Labelled photos from "data_освещённость", an image-classification folder in Vaibhavv526/Predicting-Illumination-from-Camera-Images. The possible labels are: bright, dark, normal.

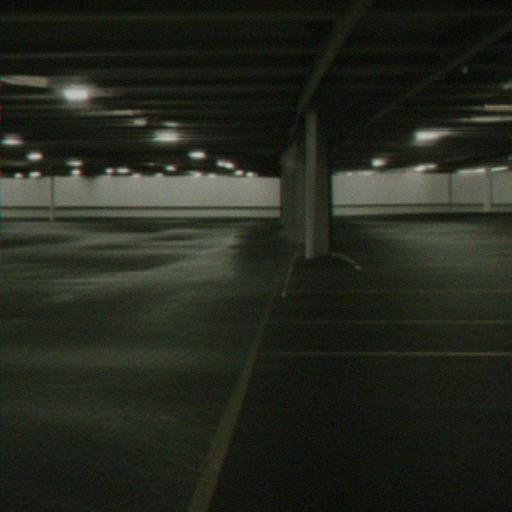
Label: dark

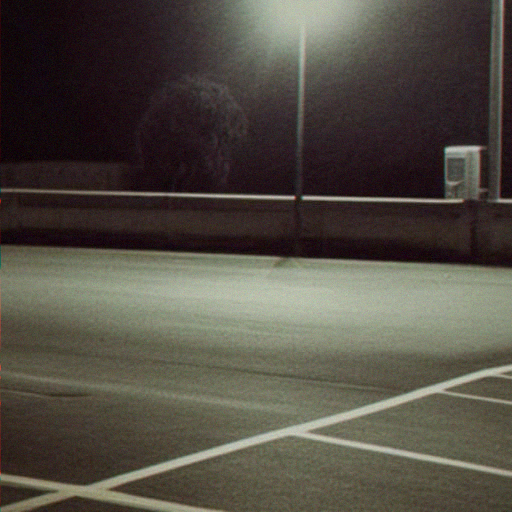
Label: bright

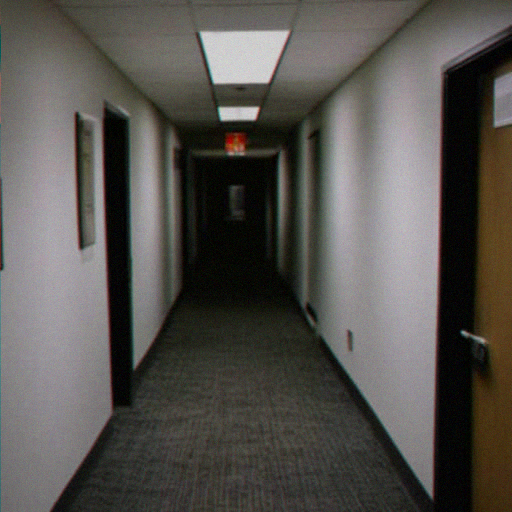
Label: bright

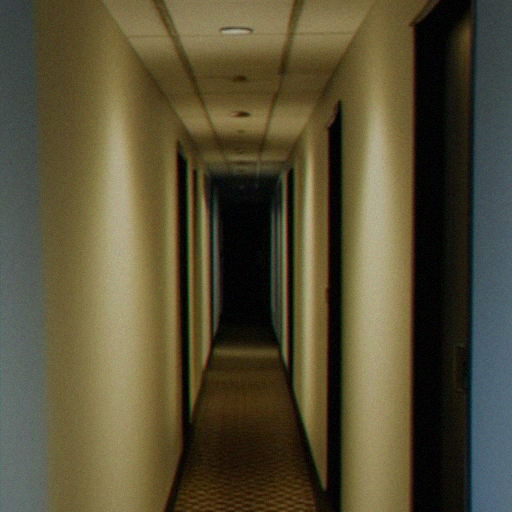
Label: normal

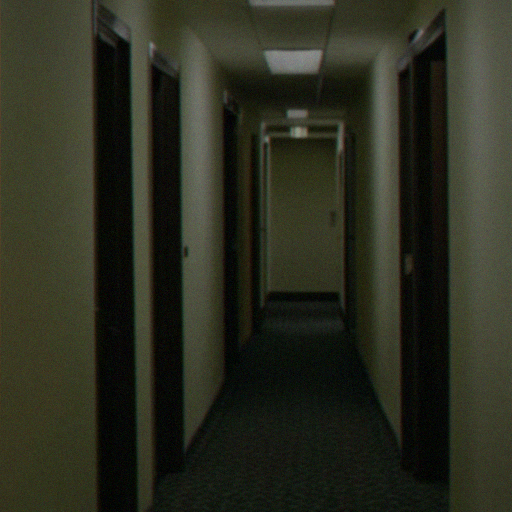
Label: normal

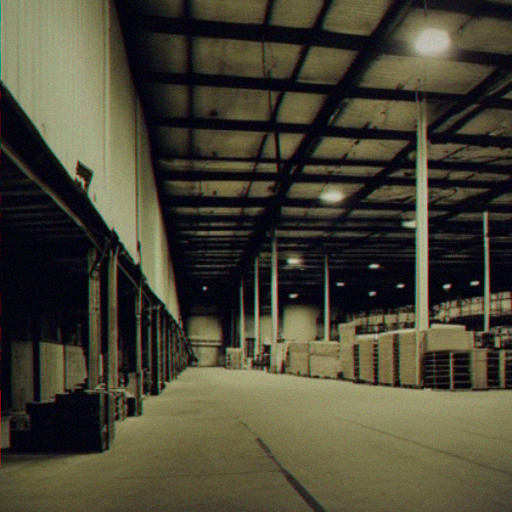
Label: dark
